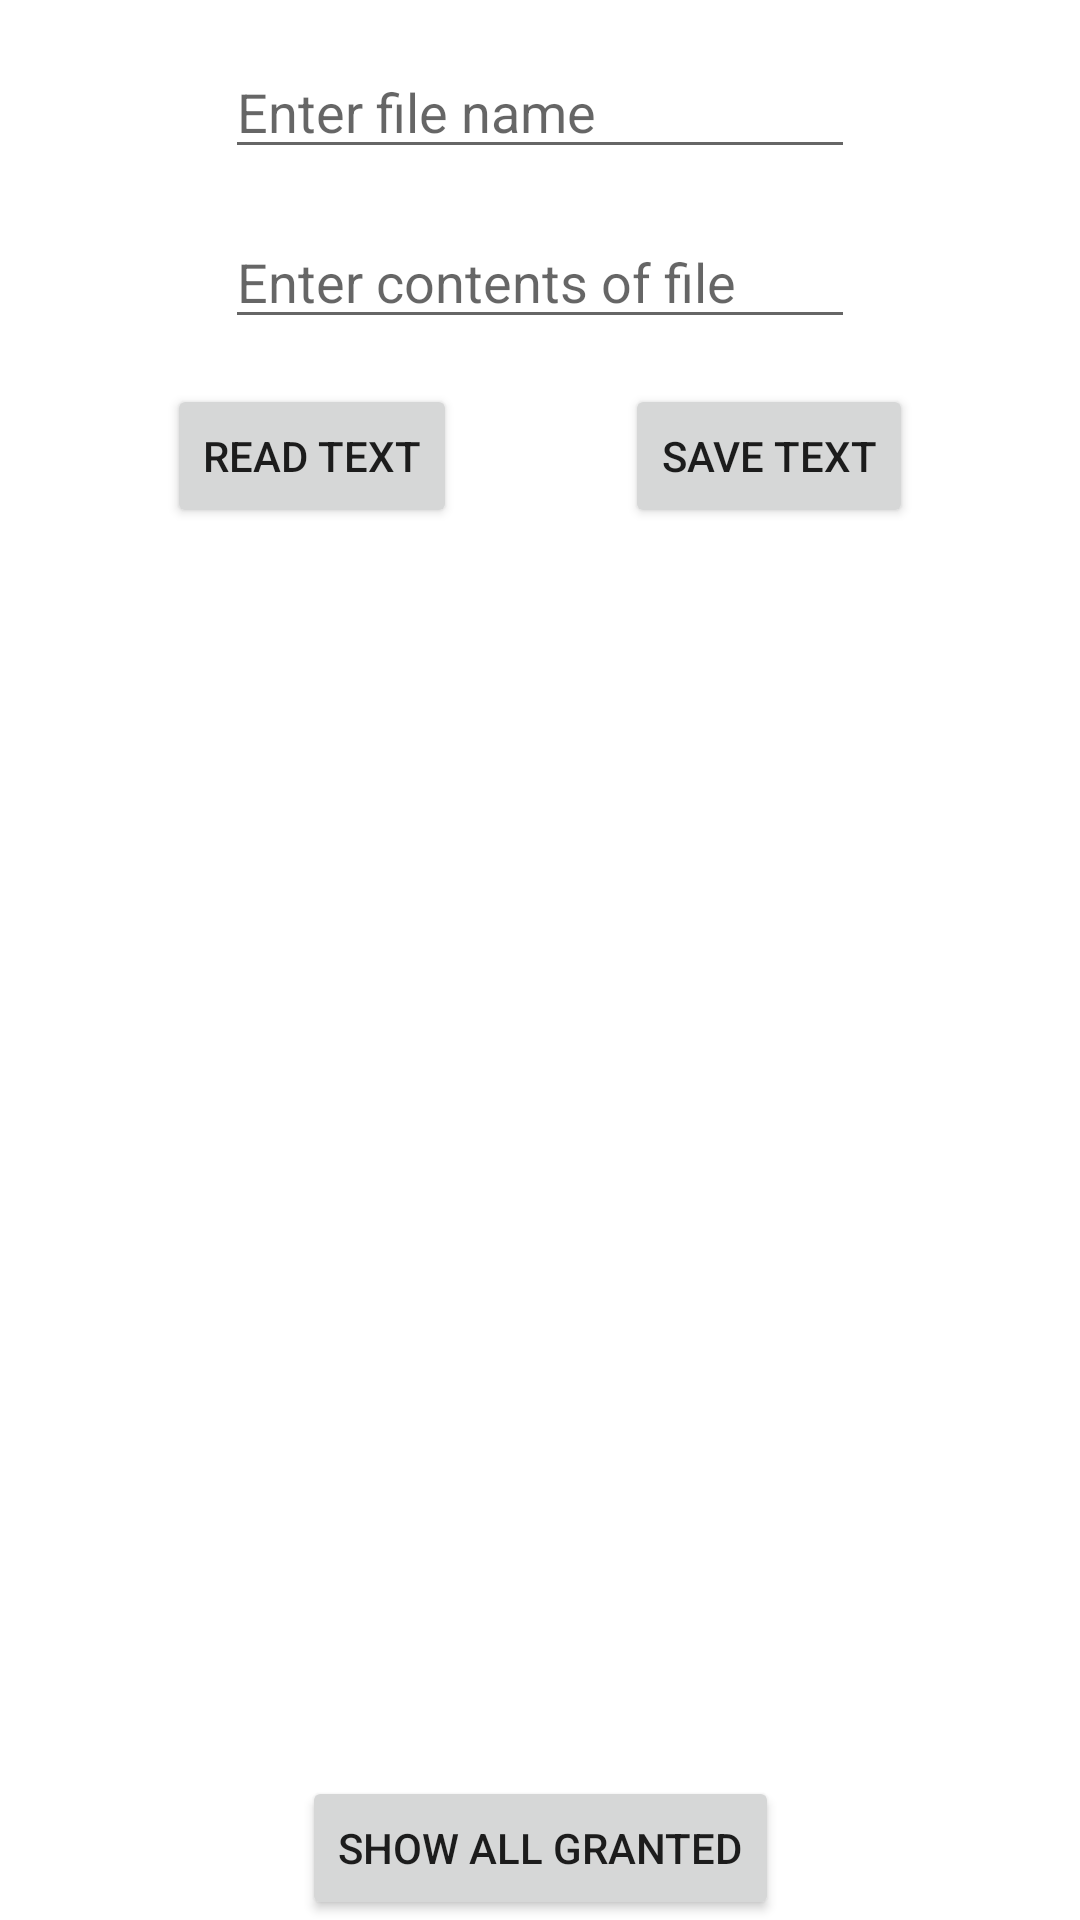

Produce the Android XML layout that renders to this screen, including the resource entries it uses.
<!-- AndroidManifest.xml: application theme BaseTheme -->
<!-- res/layout/activity_storage_consumer.xml -->
<?xml version="1.0" encoding="utf-8"?>
<androidx.constraintlayout.widget.ConstraintLayout xmlns:android="http://schemas.android.com/apk/res/android"
    xmlns:app="http://schemas.android.com/apk/res-auto"
    xmlns:tools="http://schemas.android.com/tools"
    android:layout_width="match_parent"
    android:layout_height="match_parent"
    android:id="@+id/rootLayout"
    tools:context=".StorageConsumerActivity">

    <Button
        android:id="@+id/readFromFileBtn"
        android:layout_width="wrap_content"
        android:layout_height="wrap_content"
        android:onClick="readFromFile"
        android:text="Read text"
        app:layout_constraintEnd_toStartOf="@+id/saveToFileBtn"
        app:layout_constraintHorizontal_bias="0.5"
        app:layout_constraintStart_toStartOf="parent"
        app:layout_constraintTop_toTopOf="@+id/guideline3" />

    <Button
        android:id="@+id/saveToFileBtn"
        android:layout_width="wrap_content"
        android:layout_height="wrap_content"
        android:onClick="saveToFile"
        android:text="Save text"
        app:layout_constraintEnd_toEndOf="parent"
        app:layout_constraintHorizontal_bias="0.5"
        app:layout_constraintStart_toEndOf="@+id/readFromFileBtn"
        app:layout_constraintTop_toTopOf="@+id/guideline3" />

    <Button
        android:id="@+id/showGrantedDirectoriesBtn"
        android:layout_width="wrap_content"
        android:layout_height="wrap_content"
        android:onClick="showGrantedDirectories"
        android:text="Show all granted"
        app:layout_constraintBottom_toBottomOf="parent"
        app:layout_constraintEnd_toEndOf="parent"
        app:layout_constraintStart_toStartOf="parent" />

    <androidx.constraintlayout.widget.Guideline
        android:id="@+id/guideline3"
        android:layout_width="wrap_content"
        android:layout_height="wrap_content"
        android:orientation="horizontal"
        app:layout_constraintGuide_percent="0.2" />

    <EditText
        android:id="@+id/fileNameField"
        android:layout_width="wrap_content"
        android:layout_height="wrap_content"
        android:ems="10"
        android:hint="Enter file name"
        android:inputType="textPersonName"
        app:layout_constraintBottom_toTopOf="@+id/fileContentsField"
        app:layout_constraintEnd_toEndOf="parent"
        app:layout_constraintHorizontal_bias="0.5"
        app:layout_constraintStart_toStartOf="parent"
        app:layout_constraintTop_toTopOf="parent" />

    <EditText
        android:id="@+id/fileContentsField"
        android:layout_width="wrap_content"
        android:layout_height="wrap_content"
        android:ems="10"
        android:hint="Enter contents of file"
        android:inputType="textPersonName"
        app:layout_constraintBottom_toTopOf="@+id/readFromFileBtn"
        app:layout_constraintEnd_toEndOf="parent"
        app:layout_constraintStart_toStartOf="parent"
        app:layout_constraintTop_toBottomOf="@+id/fileNameField" />


</androidx.constraintlayout.widget.ConstraintLayout>
<!-- resources referenced by this layout -->
<resources>
  <style name="BaseTheme" parent="Theme.MaterialComponents.DayNight.NoActionBar">
          
          <item name="colorPrimary">@color/purple_500</item>
          <item name="colorPrimaryVariant">@color/purple_700</item>
          <item name="colorOnPrimary">@color/white</item>
          
          <item name="colorSecondary">@color/teal_200</item>
          <item name="colorSecondaryVariant">@color/teal_700</item>
          <item name="colorOnSecondary">@color/black</item>
          
          <item name="android:statusBarColor" tools:targetApi="l">?attr/colorPrimaryVariant</item>
          
  
  
  
      </style>
  <!-- not gathered from this repository: default colours our renderer supplied (Android Studio template values) -->
  <color name="purple_500">#FF6200EE</color>
  <color name="purple_700">#FF3700B3</color>
  <color name="teal_200">#FF03DAC5</color>
  <color name="teal_700">#FF018786</color>
  <color name="black">#FF000000</color>
  <color name="white">#FFFFFFFF</color>
</resources>
